Run: headless pygame with SDL's dummy video driver; simulated clock (each Clock.tick advances the game by its frame time, no real sleeping); random seed 0; keys injected as events and as key.get_pressed() state; mouse plan: one left click at the window centre at the start of phase 2, then a move to the lower-right quarter at the start of phase 3.
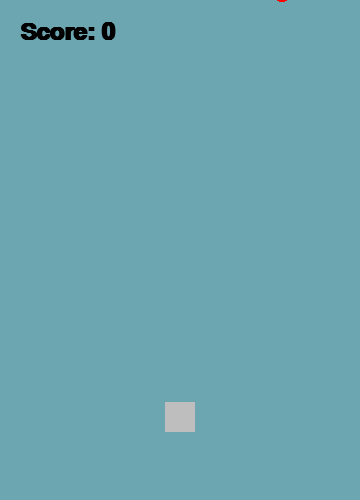
Frame 1 of 4 · flips 1–60 · no input
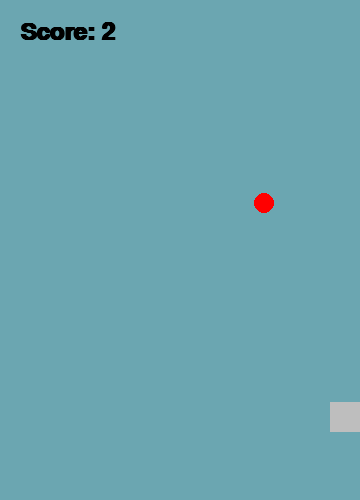
Frame 2 of 4 · flips 61–180 · clicked the window centre · tapped SPACE, RETURN · held RIGHT (→), D
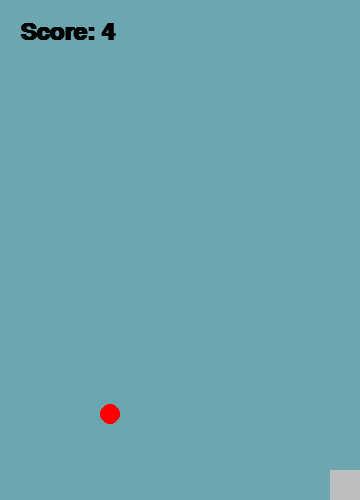
Frame 3 of 4 · flips 181–300 · moved the mouse to the lower-right quarter · held DOWN (↓), S
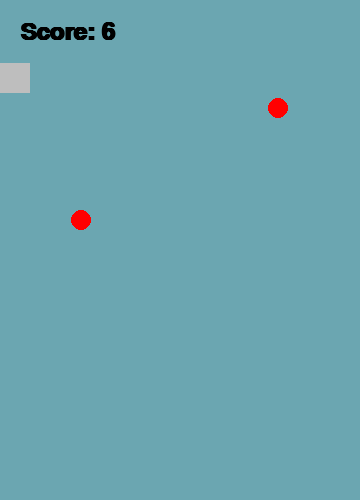
Frame 4 of 4 · flips 301–420 · held LEFT (←), A, UP (↑), W

The pygame program that drew these frames:

import pygame
import random

pygame.init()

screen = pygame.display.set_mode((360,500))
clock = pygame.time.Clock()
dt = 0
is_running = True

rect_side = 30

font = pygame.font.SysFont(None, 36, True)

score = 0
game_over = False
restart_rect = pygame.Rect(0, 0, 140, 50)
restart_rect.center = (screen.get_width() / 2, screen.get_height() / 2 + 60)

spawn_interval = 5.0
spawn_timer = 0

enemy_radius = 10
enemies = []

def setcenter():
    return pygame.Vector2(screen.get_width() / 2, screen.get_height() / 1.2)

def increase_enemy():
    enemies.append({
        "pos": pygame.Vector2(random.randint(enemy_radius, screen.get_width() - enemy_radius),random.randint(-500, -enemy_radius)),
        "enemy_x": random.choice([-80, 80]),
        "enemy_y": random.randint(100, 300)
        })    
    
player_pos = setcenter()
increase_enemy()

while is_running:

    for event in pygame.event.get():
        if event.type == pygame.QUIT:
            is_running = False

        if game_over and event.type == pygame.MOUSEBUTTONDOWN and event.button == 1:
            if restart_rect.collidepoint(event.pos):
                game_over = False
                score = 0
                player_pos = setcenter()
                enemies.clear()
                increase_enemy()


    screen.fill("#6ba6b1")

    if not game_over:
        score += dt

        
        move = pygame.Vector2(0, 0)
        keys = pygame.key.get_pressed()
        if keys[pygame.K_a]:
            move.x -= 1
        if keys[pygame.K_d]:
            move.x += 1
        if keys[pygame.K_w]:
            move.y -= 1
        if keys[pygame.K_s]:
            move.y += 1

        if move.length_squared() > 0:
            move = move.normalize()

        player_pos += move * 300 * dt

        half_size = rect_side / 2
        player_pos.x = max(half_size, min(screen.get_width() - half_size, player_pos.x))
        player_pos.y = max(half_size, min(screen.get_height() - half_size, player_pos.y))


        spawn_timer += dt
        if spawn_timer >= spawn_interval:
            spawn_timer -= spawn_interval
            increase_enemy()

    player_rect = pygame.Rect(0, 0, rect_side, rect_side)
    player_rect.center = (player_pos.x, player_pos.y)
    pygame.draw.rect(screen, "grey", player_rect)

    for enemy in enemies:

        enemy["pos"].y += enemy["enemy_y"] * dt
        enemy["pos"].x += enemy["enemy_x"] * dt

        if enemy["pos"].x - enemy_radius <= 0 or enemy["pos"].x + enemy_radius >= screen.get_width():
            enemy["enemy_x"] *= -1

        if enemy["pos"].y - enemy_radius > screen.get_height():
            enemy["pos"].x = random.randint(enemy_radius, screen.get_width() - enemy_radius)
            enemy["pos"].y = -enemy_radius
            enemy["enemy_y"] = random.randint(100, 300)

        pygame.draw.circle(screen, "red", (int(enemy["pos"].x), int(enemy["pos"].y)), enemy_radius)

        nearest_x = max(player_rect.left, min(enemy["pos"].x, player_rect.right))
        nearest_y = max(player_rect.top, min(enemy["pos"].y, player_rect.bottom))
        #basicly: if enemy["pos"].x is in between player_rect.left, player_rect.right return enemy_["pos"].x


        dx = enemy["pos"].x - nearest_x 
        dy = enemy["pos"].y - nearest_y 

        if dx * dx + dy * dy <= enemy_radius * enemy_radius:
            game_over = True

    score_text = font.render(f"Score: {int(score)}", True, "black")
    screen.blit(score_text, (20, 20))

    if game_over:
        over_text = font.render("GAME OVER", True, "red")
        screen.blit(over_text, over_text.get_rect(center=(screen.get_width()/2, screen.get_height()/2)))

        pygame.draw.rect(screen, "white", restart_rect, border_radius=8)
        txt = font.render("Restart", True, "black")
        screen.blit(txt, txt.get_rect(center=restart_rect.center))

        for enemy in enemies:
            enemy["enemy_x"] = 0
            enemy["enemy_y"] = 0

    pygame.display.flip()

    dt = clock.tick(60) / 1000
